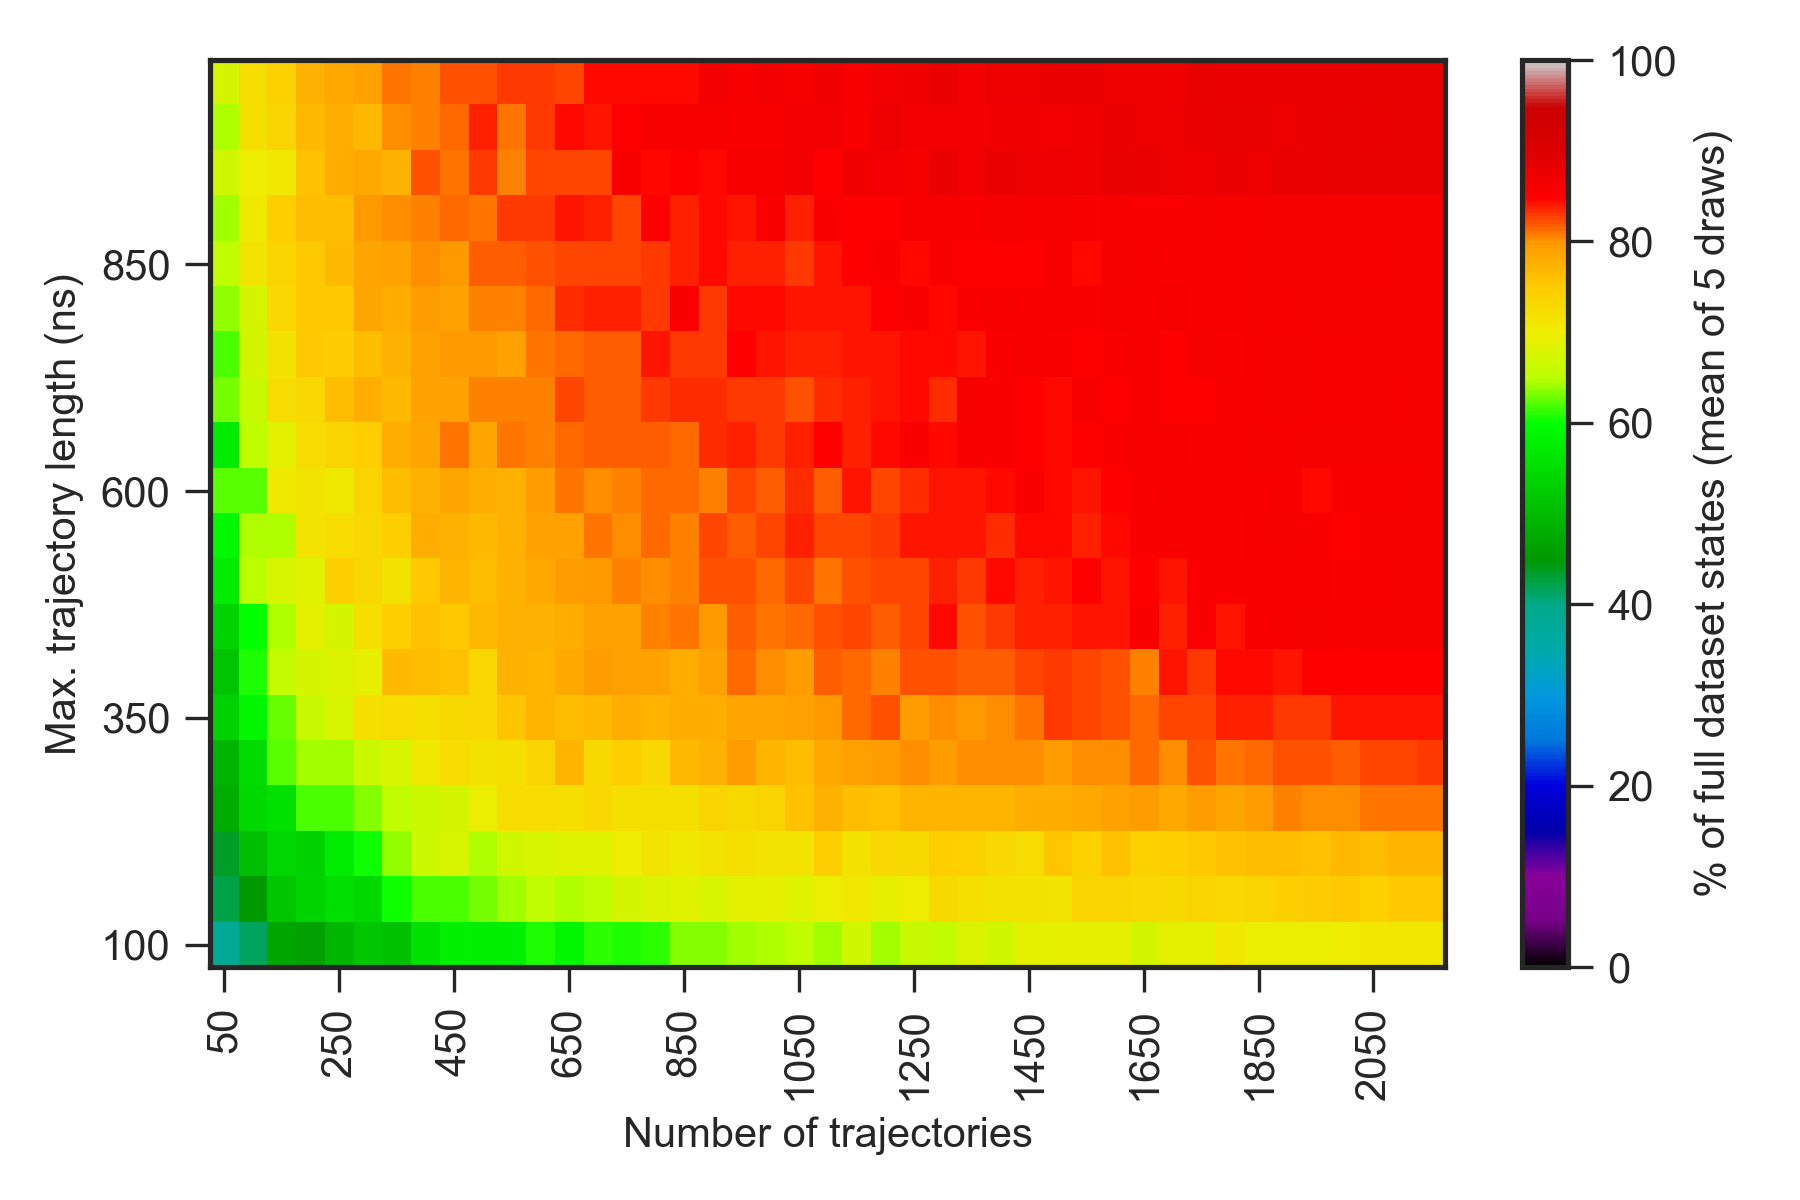

Data behind this chart, as committed beside it:
0.000000000000000000e+00, 0.000000000000000000e+00, 0.000000000000000000e+00, 0.000000000000000000e+00, 0.000000000000000000e+00, 0.000000000000000000e+00, 0.000000000000000000e+00, 0.000000000000000000e+00, 0.000000000000000000e+00, 0.000000000000000000e+00, 0.000000000000000000e+00, 0.000000000000000000e+00, 0.000000000000000000e+00, 0.000000000000000000e+00, 0.000000000000000000e+00, 0.000000000000000000e+00, 0.000000000000000000e+00, 0.000000000000000000e+00, 0.000000000000000000e+00, 0.000000000000000000e+00, 0.000000000000000000e+00, 0.000000000000000000e+00, 0.000000000000000000e+00, 0.000000000000000000e+00
0.000000000000000000e+00, 2.180000000000000071e+01, 2.919999999999999929e+01, 3.700000000000000000e+01, 3.779999999999999716e+01, 4.039999999999999858e+01, 4.260000000000000142e+01, 4.139999999999999858e+01, 4.300000000000000000e+01, 4.820000000000000284e+01, 4.779999999999999716e+01, 4.779999999999999716e+01, 5.039999999999999858e+01, 4.900000000000000000e+01, 5.020000000000000284e+01, 5.360000000000000142e+01, 5.400000000000000000e+01, 5.539999999999999858e+01, 5.360000000000000142e+01, 5.539999999999999858e+01, 5.720000000000000284e+01, 5.779999999999999716e+01, 5.820000000000000284e+01, 5.620000000000000284e+01
0.000000000000000000e+00, 2.760000000000000142e+01, 3.779999999999999716e+01, 4.160000000000000142e+01, 4.720000000000000284e+01, 4.620000000000000284e+01, 4.960000000000000142e+01, 5.179999999999999716e+01, 5.100000000000000000e+01, 5.560000000000000142e+01, 5.820000000000000284e+01, 5.760000000000000142e+01, 5.800000000000000000e+01, 6.060000000000000142e+01, 5.879999999999999716e+01, 6.120000000000000284e+01, 6.079999999999999716e+01, 6.100000000000000000e+01, 6.339999999999999858e+01, 6.339999999999999858e+01, 6.440000000000000568e+01, 6.459999999999999432e+01, 6.540000000000000568e+01, 6.440000000000000568e+01
0.000000000000000000e+00, 3.639999999999999858e+01, 4.220000000000000284e+01, 4.500000000000000000e+01, 5.160000000000000142e+01, 5.360000000000000142e+01, 5.539999999999999858e+01, 5.460000000000000142e+01, 6.039999999999999858e+01, 6.200000000000000000e+01, 6.179999999999999716e+01, 6.320000000000000284e+01, 6.420000000000000284e+01, 6.540000000000000568e+01, 6.479999999999999716e+01, 6.540000000000000568e+01, 6.740000000000000568e+01, 6.820000000000000284e+01, 6.840000000000000568e+01, 6.759999999999999432e+01, 6.879999999999999716e+01, 6.920000000000000284e+01, 6.859999999999999432e+01, 6.959999999999999432e+01
0.000000000000000000e+00, 3.539999999999999858e+01, 4.360000000000000142e+01, 5.060000000000000142e+01, 5.400000000000000000e+01, 5.339999999999999858e+01, 5.720000000000000284e+01, 6.020000000000000284e+01, 6.379999999999999716e+01, 6.659999999999999432e+01, 6.759999999999999432e+01, 6.479999999999999716e+01, 6.679999999999999716e+01, 6.759999999999999432e+01, 6.859999999999999432e+01, 6.859999999999999432e+01, 7.000000000000000000e+01, 7.140000000000000568e+01, 7.059999999999999432e+01, 7.140000000000000568e+01, 7.200000000000000000e+01, 7.120000000000000284e+01, 7.140000000000000568e+01, 7.440000000000000568e+01
0.000000000000000000e+00, 3.839999999999999858e+01, 4.779999999999999716e+01, 5.439999999999999858e+01, 5.560000000000000142e+01, 6.179999999999999716e+01, 6.179999999999999716e+01, 6.360000000000000142e+01, 6.559999999999999432e+01, 6.659999999999999432e+01, 6.740000000000000568e+01, 6.959999999999999432e+01, 7.240000000000000568e+01, 7.259999999999999432e+01, 7.200000000000000000e+01, 7.340000000000000568e+01, 7.220000000000000284e+01, 7.220000000000000284e+01, 7.200000000000000000e+01, 7.359999999999999432e+01, 7.300000000000000000e+01, 7.359999999999999432e+01, 7.579999999999999716e+01, 7.759999999999999432e+01
0.000000000000000000e+00, 3.920000000000000284e+01, 4.920000000000000284e+01, 5.479999999999999716e+01, 6.239999999999999858e+01, 6.420000000000000284e+01, 6.440000000000000568e+01, 6.659999999999999432e+01, 6.759999999999999432e+01, 7.040000000000000568e+01, 7.259999999999999432e+01, 7.179999999999999716e+01, 7.200000000000000000e+01, 7.379999999999999716e+01, 7.700000000000000000e+01, 7.300000000000000000e+01, 7.459999999999999432e+01, 7.320000000000000284e+01, 7.659999999999999432e+01, 7.759999999999999432e+01, 7.959999999999999432e+01, 7.700000000000000000e+01, 7.620000000000000284e+01, 7.820000000000000284e+01
0.000000000000000000e+00, 4.420000000000000284e+01, 5.320000000000000284e+01, 5.879999999999999716e+01, 6.260000000000000142e+01, 6.640000000000000568e+01, 6.779999999999999716e+01, 7.200000000000000000e+01, 7.240000000000000568e+01, 7.200000000000000000e+01, 7.300000000000000000e+01, 7.320000000000000284e+01, 7.559999999999999432e+01, 7.700000000000000000e+01, 7.620000000000000284e+01, 7.659999999999999432e+01, 7.800000000000000000e+01, 7.700000000000000000e+01, 7.779999999999999716e+01, 7.779999999999999716e+01, 7.859999999999999432e+01, 7.879999999999999716e+01, 7.920000000000000284e+01, 7.979999999999999716e+01
0.000000000000000000e+00, 4.339999999999999858e+01, 5.139999999999999858e+01, 6.060000000000000142e+01, 6.579999999999999716e+01, 6.740000000000000568e+01, 6.800000000000000000e+01, 6.940000000000000568e+01, 7.659999999999999432e+01, 7.620000000000000284e+01, 7.600000000000000000e+01, 7.340000000000000568e+01, 7.740000000000000568e+01, 7.700000000000000000e+01, 7.820000000000000284e+01, 7.940000000000000568e+01, 7.920000000000000284e+01, 7.920000000000000284e+01, 7.800000000000000000e+01, 7.920000000000000284e+01, 8.140000000000000568e+01, 8.040000000000000568e+01, 7.940000000000000568e+01, 8.200000000000000000e+01
0.000000000000000000e+00, 4.379999999999999716e+01, 5.360000000000000142e+01, 5.979999999999999716e+01, 6.479999999999999716e+01, 6.879999999999999716e+01, 6.740000000000000568e+01, 7.200000000000000000e+01, 7.440000000000000568e+01, 7.579999999999999716e+01, 7.500000000000000000e+01, 7.679999999999999716e+01, 7.740000000000000568e+01, 7.759999999999999432e+01, 7.779999999999999716e+01, 7.920000000000000284e+01, 7.900000000000000000e+01, 8.079999999999999716e+01, 8.100000000000000000e+01, 8.000000000000000000e+01, 8.179999999999999716e+01, 8.120000000000000284e+01, 8.159999999999999432e+01, 8.240000000000000568e+01
0.000000000000000000e+00, 4.879999999999999716e+01, 5.739999999999999858e+01, 6.520000000000000284e+01, 6.779999999999999716e+01, 6.859999999999999432e+01, 7.440000000000000568e+01, 7.320000000000000284e+01, 7.179999999999999716e+01, 7.500000000000000000e+01, 7.700000000000000000e+01, 7.640000000000000568e+01, 7.740000000000000568e+01, 7.820000000000000284e+01, 7.940000000000000568e+01, 8.000000000000000000e+01, 8.079999999999999716e+01, 8.040000000000000568e+01, 8.059999999999999432e+01, 8.240000000000000568e+01, 8.220000000000000284e+01, 8.159999999999999432e+01, 8.279999999999999716e+01, 8.120000000000000284e+01
0.000000000000000000e+00, 4.860000000000000142e+01, 5.900000000000000000e+01, 6.479999999999999716e+01, 6.459999999999999432e+01, 7.120000000000000284e+01, 7.259999999999999432e+01, 7.320000000000000284e+01, 7.440000000000000568e+01, 7.779999999999999716e+01, 7.759999999999999432e+01, 7.659999999999999432e+01, 7.759999999999999432e+01, 7.920000000000000284e+01, 7.900000000000000000e+01, 8.100000000000000000e+01, 8.020000000000000284e+01, 8.140000000000000568e+01, 8.079999999999999716e+01, 8.279999999999999716e+01, 8.179999999999999716e+01, 8.279999999999999716e+01, 8.379999999999999716e+01, 8.279999999999999716e+01
0.000000000000000000e+00, 5.039999999999999858e+01, 6.220000000000000284e+01, 6.239999999999999858e+01, 7.040000000000000568e+01, 7.120000000000000284e+01, 7.059999999999999432e+01, 7.359999999999999432e+01, 7.640000000000000568e+01, 7.740000000000000568e+01, 7.879999999999999716e+01, 7.800000000000000000e+01, 7.740000000000000568e+01, 7.959999999999999432e+01, 8.100000000000000000e+01, 8.040000000000000568e+01, 8.079999999999999716e+01, 8.140000000000000568e+01, 8.159999999999999432e+01, 8.059999999999999432e+01, 8.279999999999999716e+01, 8.200000000000000000e+01, 8.340000000000000568e+01, 8.179999999999999716e+01
0.000000000000000000e+00, 5.160000000000000142e+01, 5.739999999999999858e+01, 6.540000000000000568e+01, 6.879999999999999716e+01, 7.240000000000000568e+01, 7.379999999999999716e+01, 7.440000000000000568e+01, 7.779999999999999716e+01, 7.859999999999999432e+01, 8.100000000000000000e+01, 7.879999999999999716e+01, 8.120000000000000284e+01, 8.059999999999999432e+01, 8.140000000000000568e+01, 8.200000000000000000e+01, 8.179999999999999716e+01, 8.200000000000000000e+01, 8.140000000000000568e+01, 8.340000000000000568e+01, 8.379999999999999716e+01, 8.300000000000000000e+01, 8.359999999999999432e+01, 8.479999999999999716e+01
0.000000000000000000e+00, 4.920000000000000284e+01, 6.300000000000000000e+01, 6.640000000000000568e+01, 7.240000000000000568e+01, 7.340000000000000568e+01, 7.620000000000000284e+01, 7.779999999999999716e+01, 7.679999999999999716e+01, 7.920000000000000284e+01, 7.920000000000000284e+01, 8.059999999999999432e+01, 8.059999999999999432e+01, 8.079999999999999716e+01, 8.279999999999999716e+01, 8.179999999999999716e+01, 8.179999999999999716e+01, 8.300000000000000000e+01, 8.340000000000000568e+01, 8.340000000000000568e+01, 8.320000000000000284e+01, 8.300000000000000000e+01, 8.220000000000000284e+01, 8.340000000000000568e+01
0.000000000000000000e+00, 5.479999999999999716e+01, 6.200000000000000000e+01, 6.740000000000000568e+01, 7.179999999999999716e+01, 7.500000000000000000e+01, 7.479999999999999716e+01, 7.640000000000000568e+01, 7.759999999999999432e+01, 7.900000000000000000e+01, 8.000000000000000000e+01, 8.000000000000000000e+01, 7.900000000000000000e+01, 8.120000000000000284e+01, 8.140000000000000568e+01, 8.179999999999999716e+01, 8.179999999999999716e+01, 8.420000000000000284e+01, 8.320000000000000284e+01, 8.300000000000000000e+01, 8.479999999999999716e+01, 8.420000000000000284e+01, 8.359999999999999432e+01, 8.379999999999999716e+01
0.000000000000000000e+00, 5.200000000000000000e+01, 6.400000000000000000e+01, 6.740000000000000568e+01, 7.340000000000000568e+01, 7.500000000000000000e+01, 7.500000000000000000e+01, 7.859999999999999432e+01, 7.800000000000000000e+01, 7.940000000000000568e+01, 7.920000000000000284e+01, 8.079999999999999716e+01, 8.059999999999999432e+01, 8.140000000000000568e+01, 8.340000000000000568e+01, 8.359999999999999432e+01, 8.379999999999999716e+01, 8.320000000000000284e+01, 8.520000000000000284e+01, 8.320000000000000284e+01, 8.459999999999999432e+01, 8.440000000000000568e+01, 8.400000000000000000e+01, 8.400000000000000000e+01
0.000000000000000000e+00, 5.700000000000000000e+01, 6.559999999999999432e+01, 7.140000000000000568e+01, 7.359999999999999432e+01, 7.500000000000000000e+01, 7.679999999999999716e+01, 7.859999999999999432e+01, 7.920000000000000284e+01, 8.020000000000000284e+01, 8.000000000000000000e+01, 8.179999999999999716e+01, 8.200000000000000000e+01, 8.240000000000000568e+01, 8.259999999999999432e+01, 8.279999999999999716e+01, 8.279999999999999716e+01, 8.300000000000000000e+01, 8.359999999999999432e+01, 8.440000000000000568e+01, 8.359999999999999432e+01, 8.379999999999999716e+01, 8.300000000000000000e+01, 8.420000000000000284e+01
0.000000000000000000e+00, 5.479999999999999716e+01, 6.420000000000000284e+01, 7.059999999999999432e+01, 7.459999999999999432e+01, 7.620000000000000284e+01, 7.640000000000000568e+01, 7.979999999999999716e+01, 8.020000000000000284e+01, 8.059999999999999432e+01, 8.159999999999999432e+01, 8.120000000000000284e+01, 8.320000000000000284e+01, 8.300000000000000000e+01, 8.400000000000000000e+01, 8.379999999999999716e+01, 8.259999999999999432e+01, 8.479999999999999716e+01, 8.379999999999999716e+01, 8.459999999999999432e+01, 8.400000000000000000e+01, 8.520000000000000284e+01, 8.359999999999999432e+01, 8.540000000000000568e+01
0.000000000000000000e+00, 5.760000000000000142e+01, 6.700000000000000000e+01, 7.020000000000000284e+01, 7.100000000000000000e+01, 7.600000000000000000e+01, 7.779999999999999716e+01, 7.840000000000000568e+01, 7.740000000000000568e+01, 8.240000000000000568e+01, 8.100000000000000000e+01, 8.320000000000000284e+01, 8.059999999999999432e+01, 8.279999999999999716e+01, 8.279999999999999716e+01, 8.279999999999999716e+01, 8.559999999999999432e+01, 8.440000000000000568e+01, 8.500000000000000000e+01, 8.459999999999999432e+01, 8.579999999999999716e+01, 8.579999999999999716e+01, 8.640000000000000568e+01, 8.500000000000000000e+01
0.000000000000000000e+00, 5.720000000000000284e+01, 6.459999999999999432e+01, 7.200000000000000000e+01, 7.359999999999999432e+01, 7.659999999999999432e+01, 7.800000000000000000e+01, 7.679999999999999716e+01, 8.020000000000000284e+01, 8.079999999999999716e+01, 8.140000000000000568e+01, 8.359999999999999432e+01, 8.100000000000000000e+01, 8.300000000000000000e+01, 8.440000000000000568e+01, 8.420000000000000284e+01, 8.500000000000000000e+01, 8.559999999999999432e+01, 8.559999999999999432e+01, 8.559999999999999432e+01, 8.520000000000000284e+01, 8.520000000000000284e+01, 8.659999999999999432e+01, 8.640000000000000568e+01
0.000000000000000000e+00, 5.720000000000000284e+01, 6.740000000000000568e+01, 7.259999999999999432e+01, 7.420000000000000284e+01, 7.759999999999999432e+01, 7.840000000000000568e+01, 7.900000000000000000e+01, 8.120000000000000284e+01, 8.079999999999999716e+01, 8.240000000000000568e+01, 8.240000000000000568e+01, 8.300000000000000000e+01, 8.300000000000000000e+01, 8.279999999999999716e+01, 8.459999999999999432e+01, 8.459999999999999432e+01, 8.440000000000000568e+01, 8.440000000000000568e+01, 8.659999999999999432e+01, 8.579999999999999716e+01, 8.659999999999999432e+01, 8.559999999999999432e+01, 8.679999999999999716e+01
